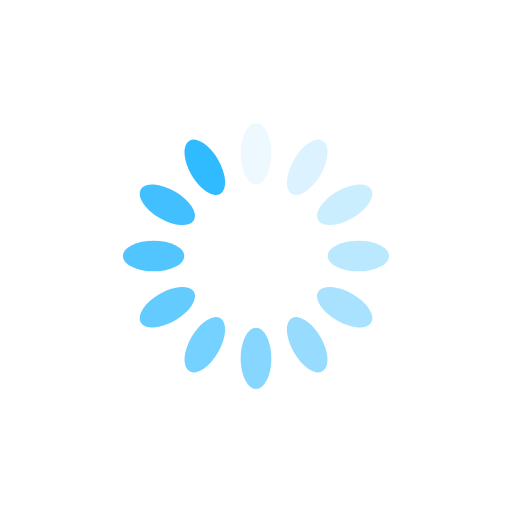
t = 0.00 s
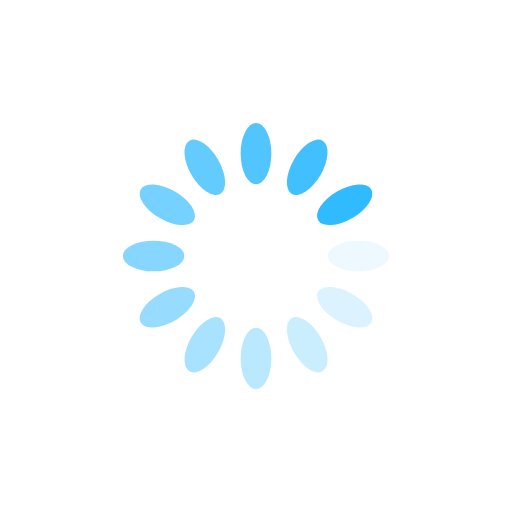
t = 0.25 s
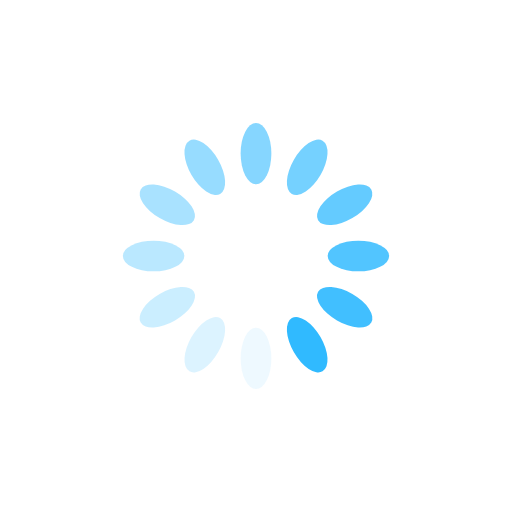
t = 0.50 s
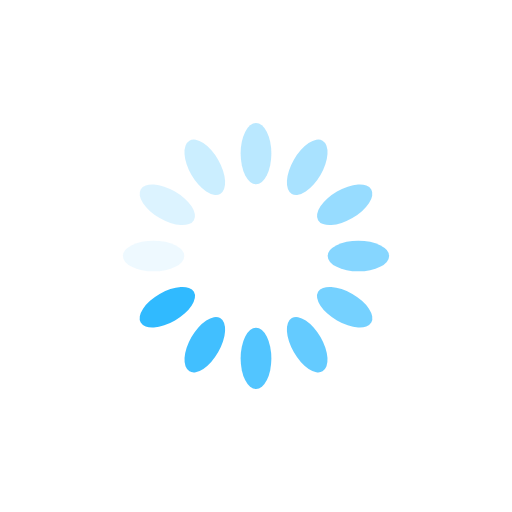
t = 0.75 s

The animated SVG that drew these frames (rendered in a browser with its animation timeline set to each time). Animation: 12 SMIL elements (animate=12); one cycle of 1.00 s, repeats indefinitely.

<svg xmlns="http://www.w3.org/2000/svg" viewBox="0 0 100 100" preserveAspectRatio="xMidYMid" width="200" height="200" style="shape-rendering: auto; display: block; background: transparent;" xmlns:xlink="http://www.w3.org/1999/xlink"><g><g transform="rotate(0 50 50)">
  <rect fill="#30baff" height="12" width="6" ry="6" rx="3" y="24" x="47">
    <animate repeatCount="indefinite" begin="-0.9166666666666666s" dur="1s" keyTimes="0;1" values="1;0" attributeName="opacity"></animate>
  </rect>
</g><g transform="rotate(30 50 50)">
  <rect fill="#30baff" height="12" width="6" ry="6" rx="3" y="24" x="47">
    <animate repeatCount="indefinite" begin="-0.8333333333333334s" dur="1s" keyTimes="0;1" values="1;0" attributeName="opacity"></animate>
  </rect>
</g><g transform="rotate(60 50 50)">
  <rect fill="#30baff" height="12" width="6" ry="6" rx="3" y="24" x="47">
    <animate repeatCount="indefinite" begin="-0.75s" dur="1s" keyTimes="0;1" values="1;0" attributeName="opacity"></animate>
  </rect>
</g><g transform="rotate(90 50 50)">
  <rect fill="#30baff" height="12" width="6" ry="6" rx="3" y="24" x="47">
    <animate repeatCount="indefinite" begin="-0.6666666666666666s" dur="1s" keyTimes="0;1" values="1;0" attributeName="opacity"></animate>
  </rect>
</g><g transform="rotate(120 50 50)">
  <rect fill="#30baff" height="12" width="6" ry="6" rx="3" y="24" x="47">
    <animate repeatCount="indefinite" begin="-0.5833333333333334s" dur="1s" keyTimes="0;1" values="1;0" attributeName="opacity"></animate>
  </rect>
</g><g transform="rotate(150 50 50)">
  <rect fill="#30baff" height="12" width="6" ry="6" rx="3" y="24" x="47">
    <animate repeatCount="indefinite" begin="-0.5s" dur="1s" keyTimes="0;1" values="1;0" attributeName="opacity"></animate>
  </rect>
</g><g transform="rotate(180 50 50)">
  <rect fill="#30baff" height="12" width="6" ry="6" rx="3" y="24" x="47">
    <animate repeatCount="indefinite" begin="-0.4166666666666667s" dur="1s" keyTimes="0;1" values="1;0" attributeName="opacity"></animate>
  </rect>
</g><g transform="rotate(210 50 50)">
  <rect fill="#30baff" height="12" width="6" ry="6" rx="3" y="24" x="47">
    <animate repeatCount="indefinite" begin="-0.3333333333333333s" dur="1s" keyTimes="0;1" values="1;0" attributeName="opacity"></animate>
  </rect>
</g><g transform="rotate(240 50 50)">
  <rect fill="#30baff" height="12" width="6" ry="6" rx="3" y="24" x="47">
    <animate repeatCount="indefinite" begin="-0.25s" dur="1s" keyTimes="0;1" values="1;0" attributeName="opacity"></animate>
  </rect>
</g><g transform="rotate(270 50 50)">
  <rect fill="#30baff" height="12" width="6" ry="6" rx="3" y="24" x="47">
    <animate repeatCount="indefinite" begin="-0.16666666666666666s" dur="1s" keyTimes="0;1" values="1;0" attributeName="opacity"></animate>
  </rect>
</g><g transform="rotate(300 50 50)">
  <rect fill="#30baff" height="12" width="6" ry="6" rx="3" y="24" x="47">
    <animate repeatCount="indefinite" begin="-0.08333333333333333s" dur="1s" keyTimes="0;1" values="1;0" attributeName="opacity"></animate>
  </rect>
</g><g transform="rotate(330 50 50)">
  <rect fill="#30baff" height="12" width="6" ry="6" rx="3" y="24" x="47">
    <animate repeatCount="indefinite" begin="0s" dur="1s" keyTimes="0;1" values="1;0" attributeName="opacity"></animate>
  </rect>
</g><g></g></g><!-- [ldio] generated by https://loading.io --></svg>
